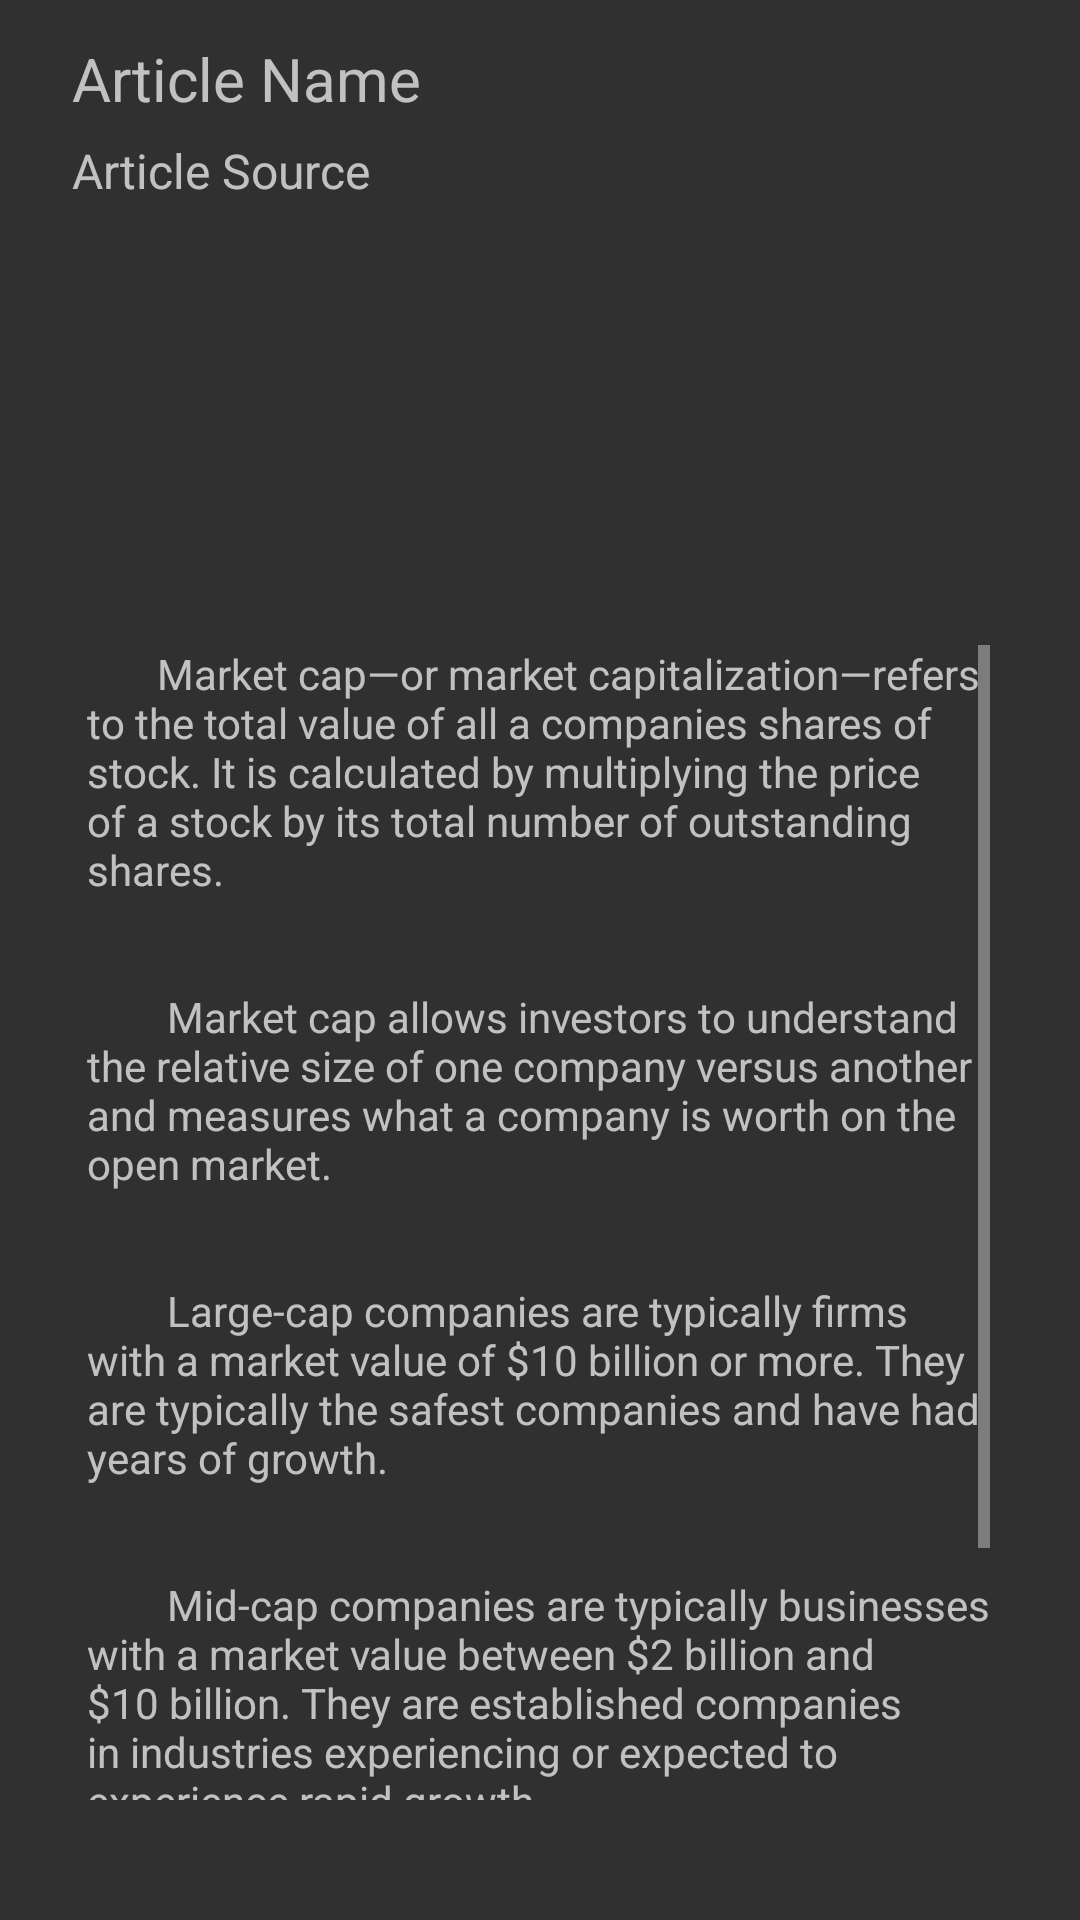

This screen was rendered from an Android layout file. Write that file and the resources it references.
<!-- AndroidManifest.xml: application theme Theme.Design.NoActionBar -->
<!-- res/layout/fragment_article.xml -->
<?xml version="1.0" encoding="utf-8"?>
<androidx.constraintlayout.widget.ConstraintLayout xmlns:android="http://schemas.android.com/apk/res/android"
    xmlns:app="http://schemas.android.com/apk/res-auto"
    xmlns:tools="http://schemas.android.com/tools"
    android:layout_width="350dp"
    android:layout_height="675dp">

    <TextView
        android:id="@+id/articleNameFragmentTV"
        android:layout_width="227dp"
        android:layout_height="53dp"
        android:layout_marginStart="24dp"
        android:layout_marginTop="32dp"
        android:text="Article Name"
        android:textSize="20sp"
        app:layout_constraintBottom_toTopOf="@+id/articleSourceFragmentTV"
        app:layout_constraintStart_toStartOf="parent"
        app:layout_constraintTop_toTopOf="parent" />

    <TextView
        android:id="@+id/articleSourceFragmentTV"
        android:layout_width="225dp"
        android:layout_height="48dp"
        android:layout_marginStart="24dp"
        android:text="Article Source"
        android:textSize="16sp"
        app:layout_constraintBottom_toTopOf="@+id/articleImageFragment"
        app:layout_constraintStart_toStartOf="parent" />

    <ImageView
        android:id="@+id/closeFragment"
        android:layout_width="44dp"
        android:layout_height="36dp"
        android:layout_marginStart="39dp"
        android:layout_marginTop="30dp"
        android:layout_marginEnd="16dp"
        android:layout_marginBottom="63dp"
        android:foreground="?android:attr/selectableItemBackground"
        app:layout_constraintBottom_toTopOf="@+id/articleImageFragment"
        app:layout_constraintEnd_toEndOf="parent"
        app:layout_constraintStart_toEndOf="@+id/articleNameFragmentTV"
        app:layout_constraintTop_toTopOf="parent"
        app:srcCompat="@drawable/ic_baseline_close_24"
        tools:ignore="VectorDrawableCompat" />

    <TextView
        android:id="@+id/articleTextFragmentTV"
        android:layout_width="301dp"
        android:layout_height="385dp"
        android:layout_marginStart="24dp"
        android:layout_marginEnd="25dp"
        android:layout_marginBottom="40dp"
        android:isScrollContainer="true"
        android:scrollbars="vertical"
        android:text="@string/market_cap"
        app:layout_constraintBottom_toBottomOf="parent"
        app:layout_constraintEnd_toEndOf="parent"
        app:layout_constraintStart_toStartOf="parent" />

    <ImageView
        android:id="@+id/articleImageFragment"
        android:layout_width="303dp"
        android:layout_height="98dp"
        android:layout_marginStart="24dp"
        android:layout_marginEnd="23dp"
        android:layout_marginBottom="23dp"
        android:src="@drawable/youtube_logo"
        app:layout_constraintBottom_toTopOf="@+id/articleTextFragmentTV"
        app:layout_constraintEnd_toEndOf="parent"
        app:layout_constraintStart_toStartOf="parent" />

</androidx.constraintlayout.widget.ConstraintLayout>
<!-- resources referenced by this layout -->
<resources>
  <string name="market_cap">
          "       Market cap—or market capitalization—refers to the total value of all a companies shares of stock. It is calculated by multiplying the price of a stock by its total number of outstanding shares.
  
  
          Market cap allows investors to understand the relative size of one company versus another and measures what a company is worth on the open market.
  
  
          Large-cap companies are typically firms with a market value of $10 billion or more. They are typically the safest companies and have had years of growth.
  
  
          Mid-cap companies are typically businesses with a market value between $2 billion and $10 billion. They are established companies in industries experiencing or expected to experience rapid growth.
  
  
          Small-cap companies are typically those with a market value of $300 million to $2 billion. They are considered the most aggressive and risky of the 3 categories."
  
      </string>
</resources>
